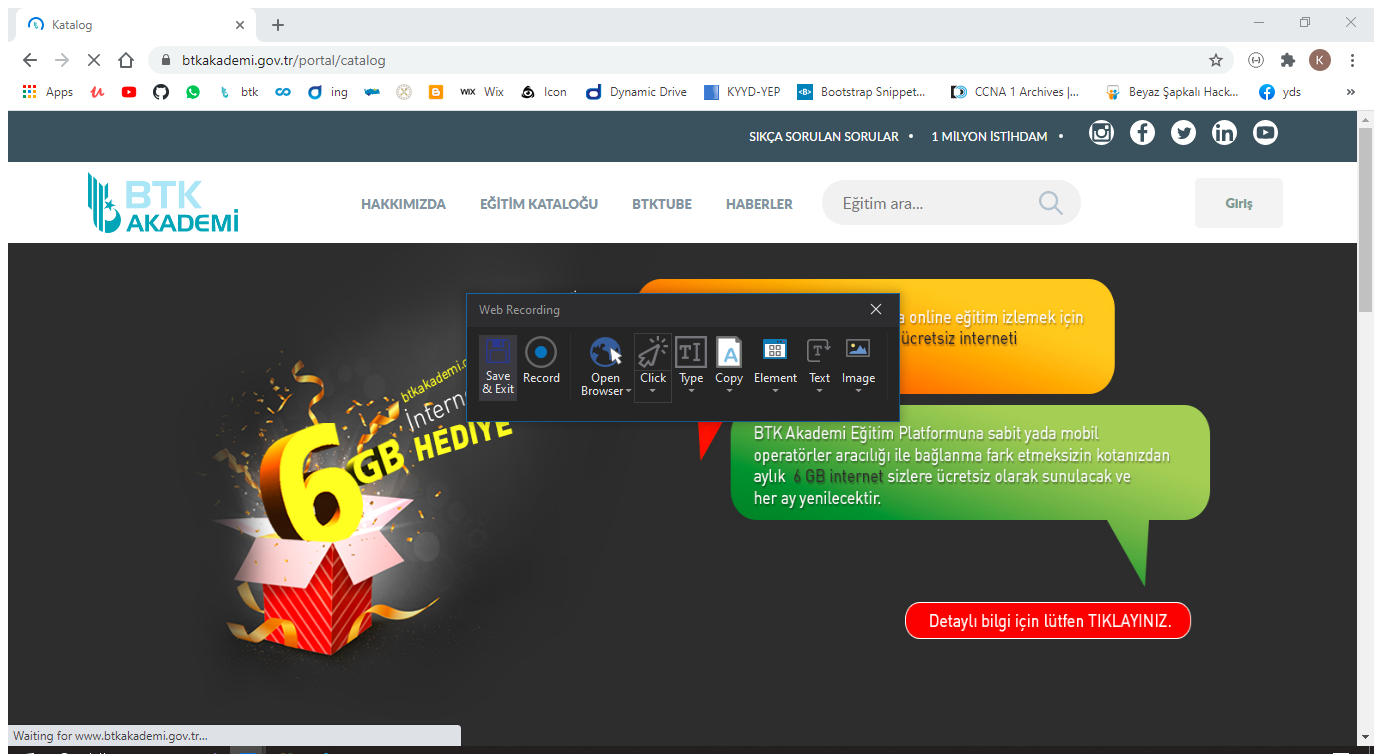
Task: kayıt alma
Workflow: egitim sec

Step 1: Attach Browser 'AnaSayfa Page' in window 'Ana Sayfa' (chrome.exe)

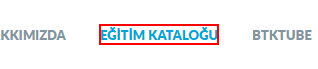
Step 2: click on the link 'EĞİTİM KATALOĞU'

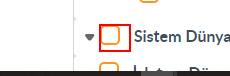
Step 3: click on the label

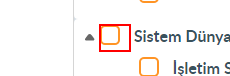
Step 4: click on the label (repeated 2 times)

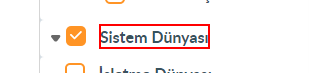
Step 6: click on the element 'Sistem Dünyası'

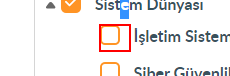
Step 7: click on the label

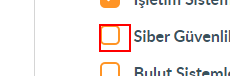
Step 8: click on the label